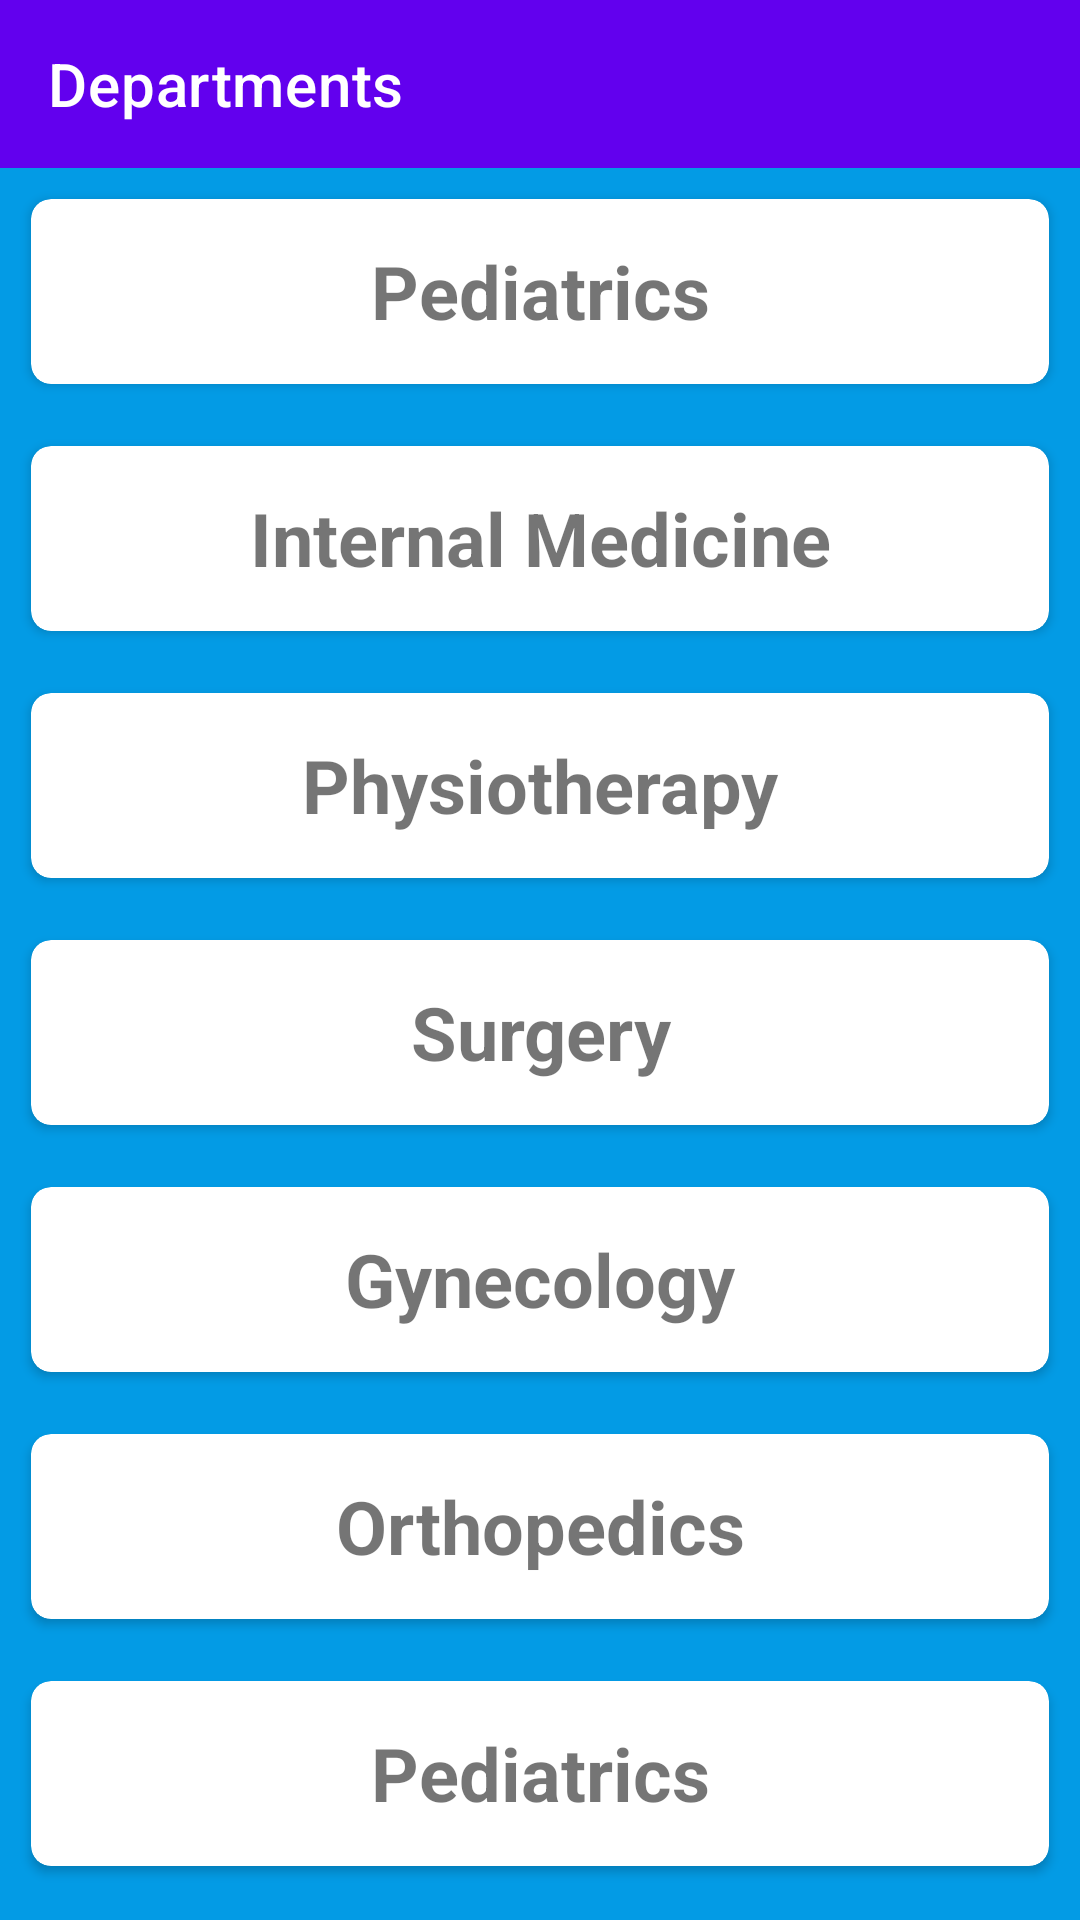

Reconstruct the res/layout file that produces this screen, plus the resources it refers to.
<!-- AndroidManifest.xml: application theme Theme.HospitalManagement -->
<!-- res/layout/activity_departments.xml -->
<?xml version="1.0" encoding="utf-8"?>
<LinearLayout xmlns:android="http://schemas.android.com/apk/res/android"
    xmlns:tools="http://schemas.android.com/tools"
    android:layout_width="match_parent"
    android:layout_height="match_parent"
    xmlns:app="http://schemas.android.com/apk/res-auto"
    android:background="?attr/fullscreenBackgroundColor"
    android:orientation="vertical"
    android:theme="@style/ThemeOverlay.HospitalManagement.FullscreenContainer"
    tools:context=".Departments">

    <androidx.appcompat.widget.Toolbar
        android:id="@+id/departments_toolbar"
        android:layout_width="match_parent"
        app:title="Departments"
        android:layout_height="wrap_content"
        android:background="?attr/colorPrimary"
        android:minHeight="?attr/actionBarSize"
        android:theme="?attr/actionBarTheme" />

    <ScrollView
        android:layout_width="match_parent"
        android:layout_height="match_parent">

        <LinearLayout
            android:layout_width="match_parent"
            android:layout_height="wrap_content"
            android:orientation="vertical" >

            <androidx.cardview.widget.CardView
                android:layout_width="match_parent"
                android:layout_height="30pt"
                android:layout_margin="5pt"
                android:padding="20pt"
                android:textAlignment="center"
                app:cardCornerRadius="20px">

                <TextView
                    android:id="@+id/Podiatry"
                    android:layout_width="match_parent"
                    android:layout_height="match_parent"
                    android:gravity="center"
                    android:text="Pediatrics"
                    android:textAlignment="center"
                    android:textSize="12pt"
                    android:textStyle="bold" />

                <ScrollView
                    android:layout_width="match_parent"
                    android:layout_height="match_parent">

                    <LinearLayout
                        android:layout_width="match_parent"
                        android:layout_height="wrap_content"
                        android:orientation="vertical" />
                </ScrollView>
            </androidx.cardview.widget.CardView>

            <androidx.cardview.widget.CardView
                android:layout_width="match_parent"
                android:layout_height="30pt"
                android:layout_margin="5pt"
                android:padding="20pt"
                android:textAlignment="center"
                app:cardCornerRadius="20px">

                <TextView
                    android:id="@+id/internal"
                    android:layout_width="match_parent"
                    android:layout_height="match_parent"
                    android:gravity="center"
                    android:text="Internal Medicine"
                    android:textAlignment="center"
                    android:textSize="12pt"
                    android:textStyle="bold" />
            </androidx.cardview.widget.CardView>

            <androidx.cardview.widget.CardView
                android:layout_width="match_parent"
                android:layout_height="30pt"
                android:layout_margin="5pt"
                android:padding="20pt"
                android:textAlignment="center"
                app:cardCornerRadius="20px">

                <TextView
                    android:id="@+id/physio"
                    android:layout_width="match_parent"
                    android:layout_height="match_parent"
                    android:gravity="center"
                    android:text="Physiotherapy"
                    android:textAlignment="center"
                    android:textSize="12pt"
                    android:textStyle="bold" />
            </androidx.cardview.widget.CardView>

            <androidx.cardview.widget.CardView
                android:layout_width="match_parent"
                android:layout_height="30pt"
                android:layout_margin="5pt"
                android:padding="20pt"
                android:textAlignment="center"
                app:cardCornerRadius="20px">

                <TextView
                    android:id="@+id/surgery"
                    android:layout_width="match_parent"
                    android:layout_height="match_parent"
                    android:gravity="center"
                    android:text="Surgery"
                    android:textAlignment="center"
                    android:textSize="12pt"
                    android:textStyle="bold" />
            </androidx.cardview.widget.CardView>

            <androidx.cardview.widget.CardView
                android:layout_width="match_parent"
                android:layout_height="30pt"
                android:layout_margin="5pt"
                android:padding="20pt"
                android:textAlignment="center"
                app:cardCornerRadius="20px">

                <TextView
                    android:id="@+id/gynecology"
                    android:layout_width="match_parent"
                    android:layout_height="match_parent"
                    android:gravity="center"
                    android:text="Gynecology"
                    android:textAlignment="center"
                    android:textSize="12pt"
                    android:textStyle="bold" />
            </androidx.cardview.widget.CardView>

            <androidx.cardview.widget.CardView
                android:layout_width="match_parent"
                android:layout_height="30pt"
                android:layout_margin="5pt"
                android:padding="20pt"
                android:textAlignment="center"
                app:cardCornerRadius="20px">

                <TextView
                    android:id="@+id/orthopedics"
                    android:layout_width="match_parent"
                    android:layout_height="match_parent"
                    android:gravity="center"
                    android:text="Orthopedics"
                    android:textAlignment="center"
                    android:textSize="12pt"
                    android:textStyle="bold" />
            </androidx.cardview.widget.CardView>

            <androidx.cardview.widget.CardView
                android:layout_width="match_parent"
                android:layout_height="30pt"
                android:layout_margin="5pt"
                android:padding="20pt"
                android:textAlignment="center"
                app:cardCornerRadius="20px">

                <TextView
                    android:id="@+id/pediatrics"
                    android:layout_width="match_parent"
                    android:layout_height="match_parent"
                    android:gravity="center"
                    android:text="Pediatrics"
                    android:textAlignment="center"
                    android:textSize="12pt"
                    android:textStyle="bold" />
            </androidx.cardview.widget.CardView>
        </LinearLayout>
    </ScrollView>

</LinearLayout>
<!-- resources referenced by this layout -->
<resources>
  <style name="ThemeOverlay.HospitalManagement.FullscreenContainer" parent="">
          <item name="fullscreenBackgroundColor">@color/light_blue_600</item>
          <item name="fullscreenTextColor">@color/light_blue_A200</item>
      </style>
  <style name="Theme.HospitalManagement" parent="Theme.MaterialComponents.DayNight.DarkActionBar">
          
          <item name="colorPrimary">@color/purple_500</item>
          <item name="colorPrimaryVariant">@color/purple_700</item>
          <item name="colorOnPrimary">@color/white</item>
          
          <item name="colorSecondary">@color/teal_200</item>
          <item name="colorSecondaryVariant">@color/teal_700</item>
          <item name="colorOnSecondary">@color/black</item>
          
          <item name="android:statusBarColor" tools:targetApi="l">?attr/colorPrimaryVariant</item>
          
      </style>
  <color name="light_blue_600">#FF039BE5</color>
  <color name="light_blue_A200">#FF40C4FF</color>
  <color name="purple_500">#FF6200EE</color>
  <color name="purple_700">#FF3700B3</color>
  <color name="white">#FFFFFFFF</color>
  <color name="teal_200">#FF03DAC5</color>
  <color name="teal_700">#FF018786</color>
  <color name="black">#FF000000</color>
</resources>
